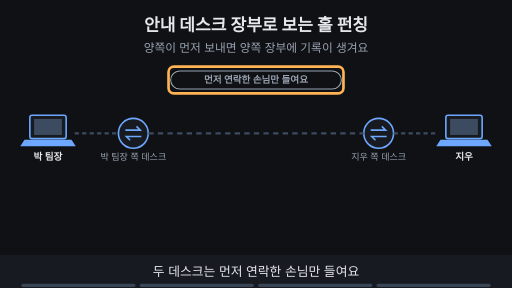
t = 0.00 s
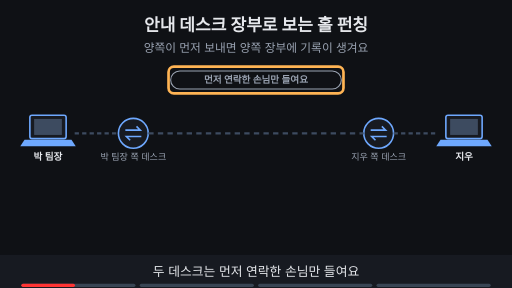
t = 1.88 s
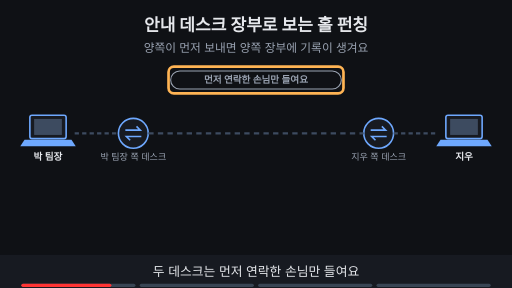
t = 3.16 s
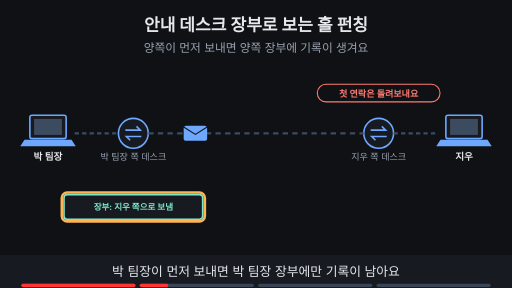
t = 5.00 s
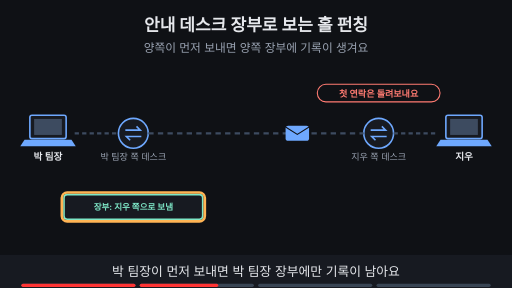
t = 6.75 s
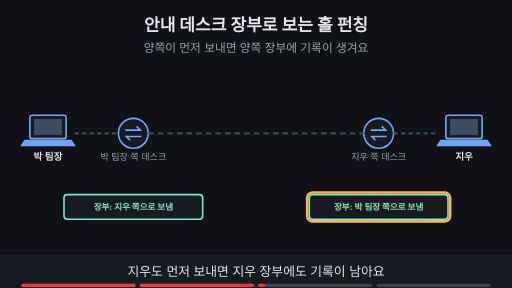
t = 8.24 s

The animated SVG that drew these frames (rendered in a browser with its animation timeline set to each time). Animation: 19 SMIL elements (animate=18,animateTransform=1); frames cover the first 8.24 s, repeats indefinitely.

<svg xmlns="http://www.w3.org/2000/svg" viewBox="0 0 960 540" width="960" height="540" font-family="-apple-system,'Apple SD Gothic Neo','Segoe UI',sans-serif">
<title>안내 데스크 장부로 보는 홀 펀칭</title>
<rect width="960" height="540" fill="#0f1115"/>
<text x="480" y="58" text-anchor="middle" font-size="32" font-weight="700" fill="#e6e8ec">안내 데스크 장부로 보는 홀 펀칭</text>
<text x="480" y="98" text-anchor="middle" font-size="22" fill="#9aa3b2">양쪽이 먼저 보내면 양쪽 장부에 기록이 생겨요</text>
<rect x="56" y="216" width="68" height="44" rx="4" fill="#171a21" stroke="#6ea8fe" stroke-width="3"/><rect x="64" y="223" width="52" height="30" fill="#3d4b60"/><polygon points="46,262 134,262 142,274 38,274" fill="#6ea8fe"/><text x="90" y="300" text-anchor="middle" font-size="18" font-weight="700" fill="#e6e8ec">박 팀장</text><circle cx="250" cy="250" r="28" fill="#171a21" stroke="#6ea8fe" stroke-width="3"/><path d="M235 244 h28 l-7 -7 M265 256 h-28 l7 7" fill="none" stroke="#6ea8fe" stroke-width="3"/><text x="250" y="300" text-anchor="middle" font-size="17" fill="#9aa3b2">박 팀장 쪽 데스크</text><circle cx="710" cy="250" r="28" fill="#171a21" stroke="#6ea8fe" stroke-width="3"/><path d="M695 244 h28 l-7 -7 M725 256 h-28 l7 7" fill="none" stroke="#6ea8fe" stroke-width="3"/><text x="710" y="300" text-anchor="middle" font-size="17" fill="#9aa3b2">지우 쪽 데스크</text><rect x="836" y="216" width="68" height="44" rx="4" fill="#171a21" stroke="#6ea8fe" stroke-width="3"/><rect x="844" y="223" width="52" height="30" fill="#3d4b60"/><polygon points="826,262 914,262 922,274 818,274" fill="#6ea8fe"/><text x="870" y="300" text-anchor="middle" font-size="18" font-weight="700" fill="#e6e8ec">지우</text><line x1="140" y1="250" x2="222" y2="250" stroke="#3d4b60" stroke-width="4" stroke-dasharray="8 6"/><line x1="278" y1="250" x2="682" y2="250" stroke="#3d4b60" stroke-width="4" stroke-dasharray="10 8"/><line x1="738" y1="250" x2="820" y2="250" stroke="#3d4b60" stroke-width="4" stroke-dasharray="8 6"/><g opacity="1"><animate attributeName="opacity" values="1;1;0;0" keyTimes="0;0.235;0.250;1" dur="16s" repeatCount="indefinite"/><rect x="320" y="133" width="320" height="34" rx="17" fill="#0f1115" stroke="#9aa3b2" stroke-width="2"/><text x="480" y="156.48" text-anchor="middle" font-size="18" font-weight="700" fill="#9aa3b2">먼저 연락한 손님만 들여요</text></g><g opacity="1"><animate attributeName="opacity" values="1;1;0;0" keyTimes="0;0.235;0.250;1" dur="16s" repeatCount="indefinite"/><rect x="316" y="125" width="328" height="50" rx="10" fill="none" stroke="#ffb454" stroke-width="5"/></g><g opacity="0"><animate attributeName="opacity" values="0;0;1;1" keyTimes="0;0.250;0.265;1" dur="16s" repeatCount="indefinite"/><rect x="120" y="365" width="260" height="46" rx="6" fill="#171a21" stroke="#7ee7c7" stroke-width="3"/><text x="250.0" y="393.76" text-anchor="middle" font-size="16" font-weight="700" fill="#7ee7c7">장부: 지우 쪽으로 보냄</text></g><g opacity="0"><animate attributeName="opacity" values="0;0;1;1;0;0" keyTimes="0;0.250;0.265;0.485;0.500;1" dur="16s" repeatCount="indefinite"/><rect x="116" y="361" width="268" height="54" rx="10" fill="none" stroke="#ffb454" stroke-width="5"/></g><g opacity="0"><animate attributeName="opacity" values="0;0;1;1;0;0" keyTimes="0;0.250;0.265;0.485;0.500;1" dur="16s" repeatCount="indefinite"/><g><animateTransform attributeName="transform" type="translate" values="280,250;280,250;650,250;650,250" keyTimes="0.000;0.263;0.475;1.000" dur="16s" repeatCount="indefinite"/><rect x="-22" y="-14" width="44" height="28" rx="5" fill="#6ea8fe"/><path d="M-22 -12 l22 14 l22 -14" fill="none" stroke="#0f1115" stroke-width="2"/></g></g><g opacity="0"><animate attributeName="opacity" values="0;0;1;1;0;0" keyTimes="0;0.250;0.265;0.485;0.500;1" dur="16s" repeatCount="indefinite"/><rect x="595" y="158" width="230" height="33" rx="16" fill="#0f1115" stroke="#ff7b72" stroke-width="2"/><text x="710" y="181.12" text-anchor="middle" font-size="17" font-weight="700" fill="#ff7b72">첫 연락은 돌려보내요</text></g><g opacity="0"><animate attributeName="opacity" values="0;0;1;1" keyTimes="0;0.500;0.515;1" dur="16s" repeatCount="indefinite"/><rect x="580" y="365" width="260" height="46" rx="6" fill="#171a21" stroke="#7ee7c7" stroke-width="3"/><text x="710.0" y="393.76" text-anchor="middle" font-size="16" font-weight="700" fill="#7ee7c7">장부: 박 팀장 쪽으로 보냄</text></g><g opacity="0"><animate attributeName="opacity" values="0;0;1;1;0;0" keyTimes="0;0.500;0.515;0.735;0.750;1" dur="16s" repeatCount="indefinite"/><rect x="576" y="361" width="268" height="54" rx="10" fill="none" stroke="#ffb454" stroke-width="5"/></g><g opacity="0"><animate attributeName="opacity" values="0;0;1;1" keyTimes="0;0.750;0.765;1" dur="16s" repeatCount="indefinite"/><line x1="280" y1="250" x2="680" y2="250" stroke="#ffb454" stroke-width="6" stroke-dasharray="12 8"/><rect x="330" y="158" width="300" height="34" rx="17" fill="#7ee7c7" stroke="#7ee7c7" stroke-width="2"/><text x="480" y="181.48" text-anchor="middle" font-size="18" font-weight="700" fill="#0f1115">그 뒤의 연락은 통과해요</text></g><g opacity="0"><animate attributeName="opacity" values="0;0;1;1" keyTimes="0;0.750;0.765;1" dur="16s" repeatCount="indefinite"/><rect x="276" y="226" width="408" height="48" rx="10" fill="none" stroke="#ffb454" stroke-width="5"/></g>
<rect x="0" y="478" width="960" height="62" fill="#171a21"/>
<g opacity="1"><animate attributeName="opacity" values="1;1;0;0" keyTimes="0;0.235;0.250;1" dur="16s" repeatCount="indefinite"/><text x="480" y="518" text-anchor="middle" font-size="24" fill="#e6e8ec">두 데스크는 먼저 연락한 손님만 들여요</text></g>
<g opacity="0"><animate attributeName="opacity" values="0;0;1;1;0;0" keyTimes="0;0.250;0.265;0.485;0.500;1" dur="16s" repeatCount="indefinite"/><text x="480" y="518" text-anchor="middle" font-size="24" fill="#e6e8ec">박 팀장이 먼저 보내면 박 팀장 장부에만 기록이 남아요</text></g>
<g opacity="0"><animate attributeName="opacity" values="0;0;1;1;0;0" keyTimes="0;0.500;0.515;0.735;0.750;1" dur="16s" repeatCount="indefinite"/><text x="480" y="518" text-anchor="middle" font-size="24" fill="#e6e8ec">지우도 먼저 보내면 지우 장부에도 기록이 남아요</text></g>
<g opacity="0"><animate attributeName="opacity" values="0;0;1;1" keyTimes="0;0.750;0.765;1" dur="16s" repeatCount="indefinite"/><text x="480" y="518" text-anchor="middle" font-size="24" fill="#e6e8ec">양쪽 장부에 기록이 있어 그 뒤의 연락은 통과해요</text></g>

<g aria-label="재생 진행 막대" data-stage-count="4"><g class="progress-segment" data-stage="1"><rect x="40" y="532" width="214" height="6" rx="3" fill="#394554"/><rect x="40" y="532" width="0" height="6" rx="3" fill="#ff3434"><animate attributeName="width" values="0;214;214" keyTimes="0;0.250000;1" dur="16s" repeatCount="indefinite"/></rect></g><g class="progress-segment" data-stage="2"><rect x="262" y="532" width="214" height="6" rx="3" fill="#394554"/><rect x="262" y="532" width="0" height="6" rx="3" fill="#ff3434"><animate attributeName="width" values="0;0;214;214" keyTimes="0;0.250000;0.500000;1" dur="16s" repeatCount="indefinite"/></rect></g><g class="progress-segment" data-stage="3"><rect x="484" y="532" width="214" height="6" rx="3" fill="#394554"/><rect x="484" y="532" width="0" height="6" rx="3" fill="#ff3434"><animate attributeName="width" values="0;0;214;214" keyTimes="0;0.500000;0.750000;1" dur="16s" repeatCount="indefinite"/></rect></g><g class="progress-segment" data-stage="4"><rect x="706" y="532" width="214" height="6" rx="3" fill="#394554"/><rect x="706" y="532" width="0" height="6" rx="3" fill="#ff3434"><animate attributeName="width" values="0;0;214" keyTimes="0;0.750000;1" dur="16s" repeatCount="indefinite"/></rect></g></g></svg>
